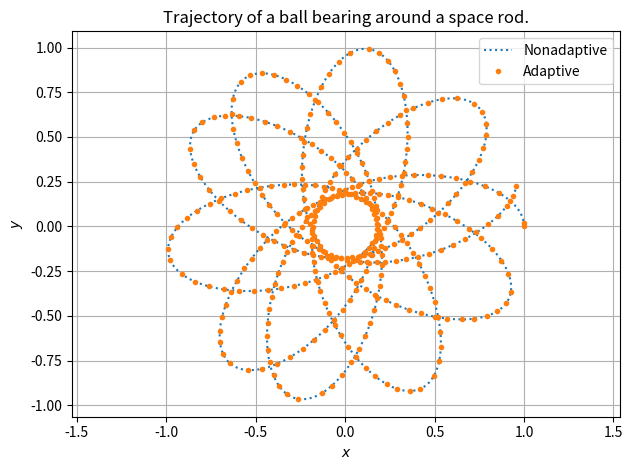
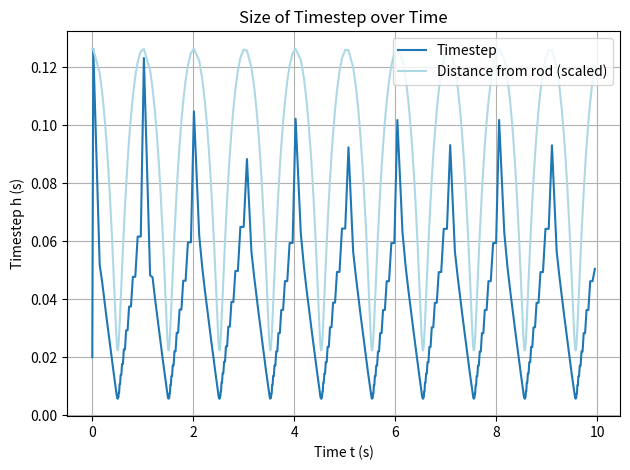

These figures' Python source, in order:
# Solution to Newman 8.8, Space garbage.
# Author: Nico Grisouard, Univ. of Toronto
"""Created on 2021-10-27

[redacted]

This code adapts the code from above to repeat the calculation using adaptive timestepping, and outputs a comparison plot, prints the time they take, and a plot of the adaptive step size over time.
"""


import numpy as np
import matplotlib.pyplot as plt
from time import time


def rhs(r):
    """ The right-hand-side of the equations
    INPUT:
    r = [x, vx, y, vy] are floats (not arrays)
    note: no explicit dependence on time
    OUTPUT:
    1x2 numpy array, rhs[0] is for x, rhs[1] is for vx, etc"""
    M = 10.
    L = 2.

    x = r[0]
    vx = r[1]
    y = r[2]
    vy = r[3]

    r2 = x**2 + y**2
    Fx, Fy = - M * np.array([x, y], float) / (r2 * np.sqrt(r2 + .25*L**2))
    return np.array([vx, Fx, vy, Fy], float)


# %% This next part adapted from Newman's odesim.py --------------------------|
a = 0.0
b = 10.0
N = 10000  # let's leave it at that for now
h = (b-a)/N
start_na = time()
tpoints = np.arange(a, b, h)
xpoints = []
vxpoints = []  # the future dx/dt
ypoints = []
vypoints = []  # the future dy/dt

# below: ordering is x, dx/dt, y, dy/dt
r = np.array([1., 0., 0., 1.], float)
for t in tpoints:
    xpoints.append(r[0])
    vxpoints.append(r[1])
    ypoints.append(r[2])
    vypoints.append(r[3])
    k1 = h*rhs(r)  # all the k's are vectors
    k2 = h*rhs(r + 0.5*k1)  # note: no explicit dependence on time of the RHSs
    k3 = h*rhs(r + 0.5*k2)
    k4 = h*rhs(r + k3)
    r += (k1 + 2*k2 + 2*k3 + k4)/6
end_na = time()


h = 0.01
delta = 10**-6

start_ad = time()
# below: ordering is x, dx/dt, y, dy/dt
r = np.array([1., 0., 0., 1.], float)

t_ad = [0]
x_ad = [r[0]]
vx_ad = [r[1]]  # the future dx/dt
y_ad = [r[2]]
vy_ad = [r[3]]  # the future dy/dt

#
def take_step(r,h):
    
    k1 = h*rhs(r)  # all the k's are vectors
    k2 = h*rhs(r + 0.5*k1)  # note: no explicit dependence on time of the RHSs
    k3 = h*rhs(r + 0.5*k2)
    k4 = h*rhs(r + k3)
    return r + (k1 + 2*k2 + 2*k3 + k4)/6

while t_ad[-1] < b:
    h = min(h, (b-t_ad[-1])/2) # Make it end at b
    r0 = take_step(r,h)
    r1 = take_step(r0,h)
    r2 = take_step(r, 2*h)
    
    rho = h*delta/(np.sqrt((r1[0]-r2[0])**2+(r1[2]-r2[2])**2)/30)
    
    if rho >= 1:
        r = r1
        t_ad.append(t_ad[-1]+2*h)
        h = h*max(rho**(1/4),2) # Prevent diverging result
    else:
        h = h*rho**(1/4)
        r0 = take_step(r,h)
        r1 = take_step(r0,h)
        r = r1
        t_ad.append(t_ad[-1]+2*h)

    x_ad.append(r[0])
    vx_ad.append(r[1])
    y_ad.append(r[2])
    vy_ad.append(r[3])
end_ad = time()
print("Time taken for nonadaptive timestep method: {} s".format(end_na-start_na))
print("Time taken for    adaptive timestep method: {} s".format(end_ad-start_ad))
#print(x_ad, y_ad)
plt.figure()
plt.plot(xpoints, ypoints, ':', label = "Nonadaptive")
plt.plot(x_ad, y_ad, '.', label = "Adaptive")
plt.xlabel("$x$")
plt.ylabel("$y$")
plt.legend()
plt.title('Trajectory of a ball bearing around a space rod.')
plt.axis('equal')
plt.grid()
plt.tight_layout()
plt.savefig('Q1a.png', dpi=150)

plt.figure()
dt_ad = np.array(t_ad[1:]) - np.array(t_ad[:-1])
plt.plot(t_ad[:-1], dt_ad, label = "Timestep") # drop the last point in tpoints
r_ad =  np.dstack((np.array(x_ad),np.array(y_ad)))
r_ad = np.array([np.linalg.norm(x) for x in r_ad[0]])
r_ad *= np.max(dt_ad)
plt.plot(t_ad[:-1], r_ad[:-1], c="lightblue" , label="Distance from rod (scaled)")
plt.xlabel("Time t (s)")
plt.ylabel("Timestep h (s)")
plt.title('Size of Timestep over Time')
plt.legend()
plt.grid()
plt.tight_layout()
plt.savefig('Q1c.png', dpi=150)

plt.show()